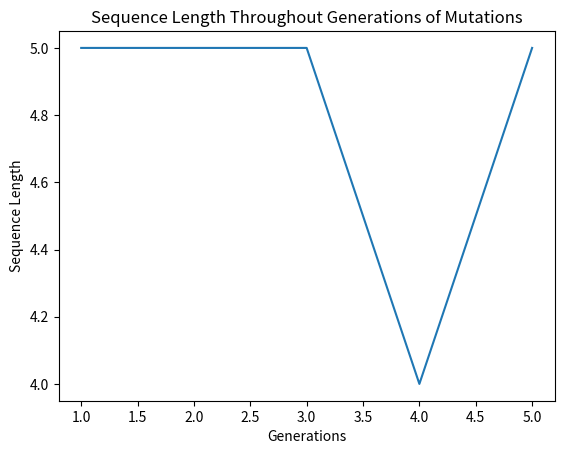

Generate this figure with matplotlib:
import matplotlib.pyplot as plt

generations = 5
sequences = ['ATTGC', 'ATTGC', 'ATTCG', 'ATCG', 'ATCCG']

x = []
y = []

for i in range(1, generations + 1):
    x.append(i)

for item in sequences:
    y.append(len(item))

plt.plot(x, y) 
plt.xlabel("Generations")  
plt.ylabel("Sequence Length") 
plt.title("Sequence Length Throughout Generations of Mutations") 
plt.show()

